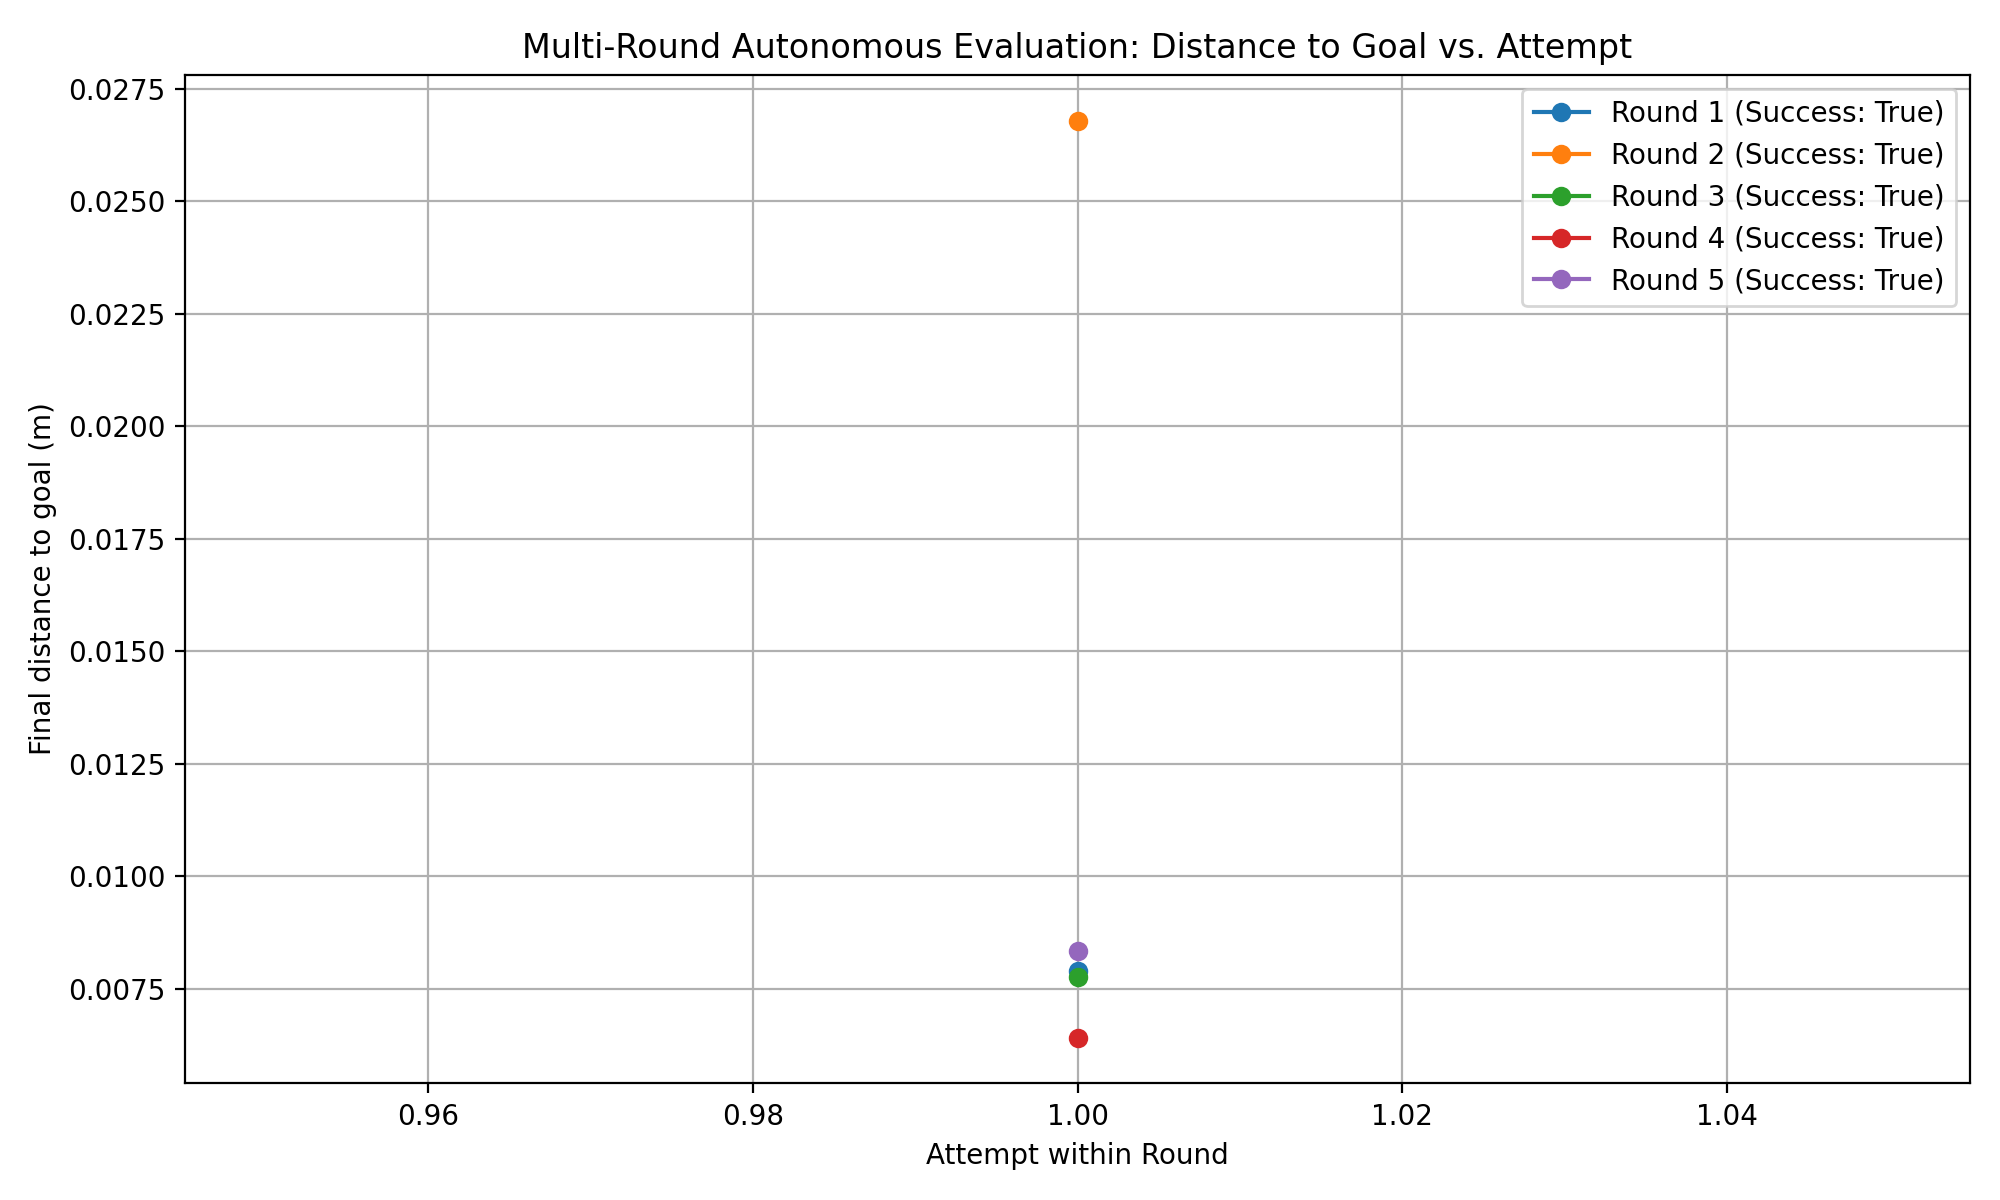

The file beside this chart, header and first rows:
round, attempt, final_distance_m, success
1, 1, 0.007891, True
2, 1, 0.0268, True
3, 1, 0.007751, True
4, 1, 0.006414, True
5, 1, 0.008334, True
